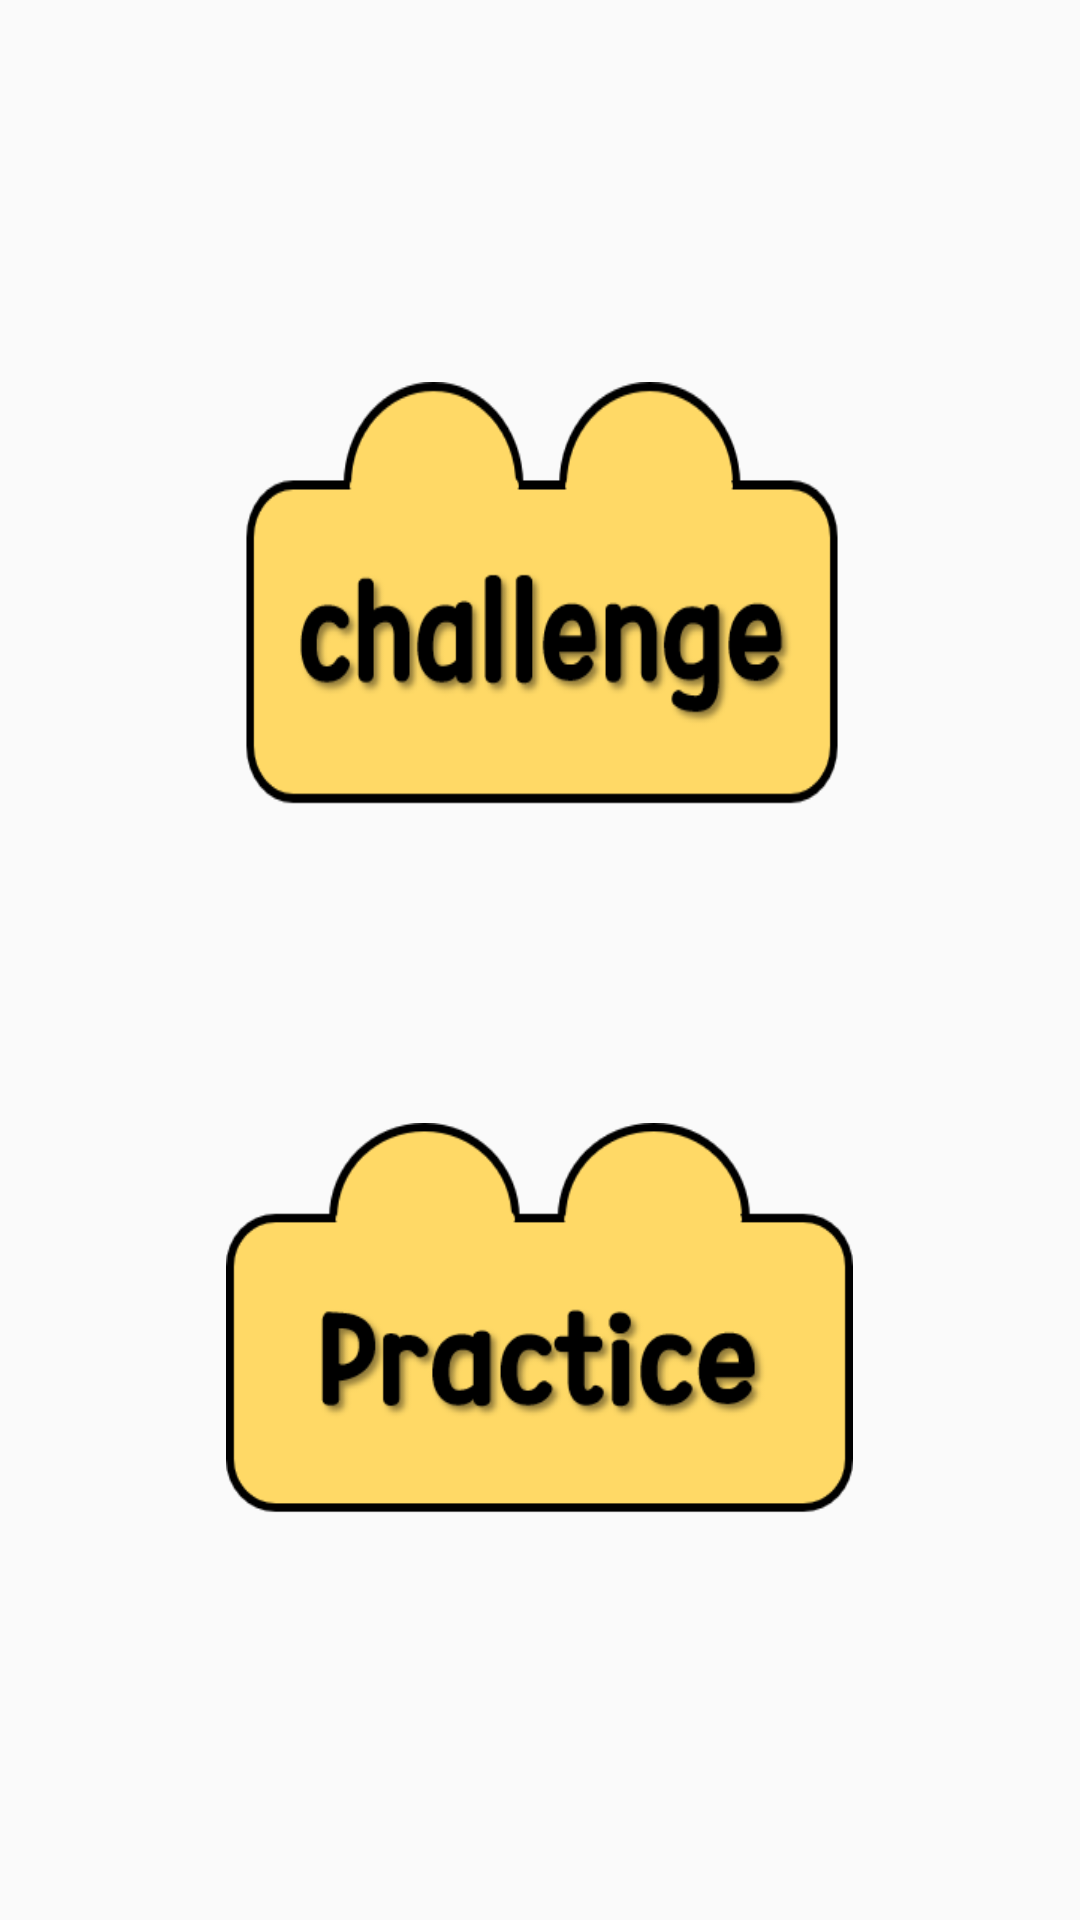

Android layout source for this screen:
<!-- AndroidManifest.xml: application theme AppTheme -->
<!-- res/layout/activity_mainmenu.xml -->
<?xml version="1.0" encoding="utf-8"?>
<LinearLayout xmlns:android="http://schemas.android.com/apk/res/android"
    android:layout_width="match_parent"
    android:layout_height="match_parent"
    android:orientation="vertical">

    <LinearLayout
        android:layout_height="0dip"
        android:layout_width="fill_parent"
        android:layout_weight=".9"
        android:gravity="center"
        android:orientation="horizontal">

        <LinearLayout
            android:layout_width="0dip"
            android:layout_height="fill_parent"
            android:layout_weight="0.15" />

        <LinearLayout
            android:layout_width="0dip"
            android:layout_height="fill_parent"
            android:layout_weight=".7"
            android:gravity="center"
            android:orientation="vertical">

            <Button
                android:id="@+id/btn_challenge"
                android:layout_width="214dp"
                android:layout_height="147dp"
                android:background="@drawable/challengebtn"
                style="?android:attr/borderlessButtonStyle"/> # 버튼그림자 없애기-김예지

            <Button
                android:layout_marginTop="100dp"
                android:id="@+id/btn_practice"
                android:layout_width="209dp"
                android:layout_height="138dp"
                android:background="@drawable/practicebtn"
                style="?android:attr/borderlessButtonStyle"/> # 버튼그림자 없애기-김예지
        </LinearLayout>

        <LinearLayout
            android:layout_width="0dip"
            android:layout_height="fill_parent"
            android:layout_weight="0.15" />

    </LinearLayout>

</LinearLayout>
<!-- resources referenced by this layout -->
<resources>
  <!-- drawable challengebtn: png bitmap (drawable, 20557 bytes) -->
  <!-- drawable practicebtn: png bitmap (drawable, 18745 bytes) -->
  <style name="AppTheme" parent="Theme.AppCompat.Light">
          
          <item name="colorPrimary">@color/colorPrimary</item>
          <item name="colorPrimaryDark">@color/colorPrimaryDark</item>
          <item name="colorAccent">@color/colorAccent</item>
      </style>
  <color name="colorPrimary">#E7E6E6</color>
  <color name="colorPrimaryDark">#b9b6b6</color>
  <color name="colorAccent">#D81B60</color>
</resources>
